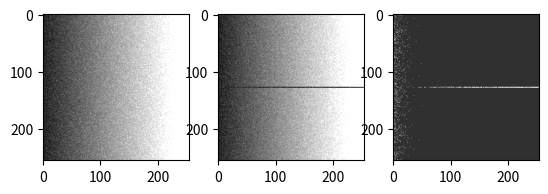

Reproduce this figure in Python.
# librairies scientifiques
import numpy as np
import matplotlib.pyplot as plt
import matplotlib.image as mpimg

def log_ratio(img1, img2):
    """ Calcule le log ratio entre deux images.

    La fonction fait prend le log de la division des deux images, pixel par pixel.
    Les images doivent être de même taille.
    Les tableaux doivent continer des entiers representants les niveaux de gris.
    Les valeurs seront decalees de 1 afin d'eviter les valeurs a 0.

    :param img1: la première image a comparer
    :param img2: la deuxième image a comparer
    :type img1: numpy array a deux dimensions de int
    :type img2: numpy array a deux dimensions de int
    :return: retourne |log(X1 / X2)| où X1 appartient à img1 et X2 appartient à img2
             pour tous les pixels de img1 et img2
             retourne None si les dimensions sont irrecevables
    :rtype: numpy array a deux dimensions de int 
    """

    haut_img1 = len(img1)
    haut_img2 = len(img2)
    long_img1 = len(img1[0])
    long_img2 = len(img2[0])

    # Test des dimensions de l'images
    if haut_img1 == 0 or haut_img2 == 0 or haut_img1 != haut_img2 or \
        long_img1 == 0 or long_img2 == 0 or long_img1 != long_img2:
            return None

    # Initialisation du tableau qui contiendra le resultat du log ratio
    lr_img = np.zeros((haut_img1, long_img1))

    # Parcours des images
    for i in range(haut_img1):
        for j in range(long_img1):
            lr_img[i][j] = np.abs(np.log((img1[i][j] + 1) / (img2[i][j] + 1)))

    return lr_img


def test():

    # parametres
    img_size = 255
    lambda_bruit = 10

    # creation de deux images unicolores
    img1 = np.array([[200 for i in range(img_size)] for j in range(img_size)])
    img2 = np.array([[200 for i in range(img_size)] for j in range(img_size)])

    # modification de la deuxieme image:
    # creation de deux lignes uniformes sur toute la longueur
    img2[img_size // 2] = [10 for i in range(img_size)]
    img2[(img_size // 2) + 1] = [10 for i in range(img_size)]

    # bruitage des images
    img1 = img1 + np.random.rayleigh(lambda_bruit, (img_size, img_size))
    img2 = img2 + np.random.rayleigh(lambda_bruit, (img_size, img_size))

    # log ratio
    lr_img = log_ratio(img1, img2)
    
    q1, q2, q3 = 0, 0, 0
    # modification des valeurs pour l'affichage
    for i in range(img_size):
        for j in range(img_size):
            if lr_img[i][j] >= 2:
                lr_img[i][j] = 250
                q1 += 1
            elif lr_img[i][j] >= 1:
                lr_img[i][j] = 200
                q2 += 1
            elif lr_img[i][j] >= 0:
                q3 += 1
                lr_img[i][j] = 50

    print("Nombre de pixels changés:         ", img_size * 2)
    print("Valeurs entre 0 inclus et 1 exclu:", q3)
    print("Valeurs entre 1 inclus et 2 exclu:", q2)
    print("Valeurs supérieures a 2 inclus:   ", q1)
    print()

    # affiche les images en niveaux de gris
    plt.subplot(131) # premiere image
    plt.imshow(img1, cmap = "gray", vmin = 1, vmax = 256)
    plt.subplot(132) # deuxieme image
    plt.imshow(img2, cmap = "gray", vmin = 1, vmax = 256)
    plt.subplot(133) # image des differences
    plt.imshow(lr_img, cmap = "gray", vmin = 1, vmax = 256)
    plt.show()


    # creation de deux images unicolores
    img1 = np.array([[200 for i in range(img_size)] for j in range(img_size)])
    img2 = np.array([[200 for i in range(img_size)] for j in range(img_size)])

    # modification de la deuxieme image:
    # creation de deux lignes uniformes sur toute la longueur
    img2[img_size // 2] = [10 for i in range(img_size)]
    img2[(img_size // 2) + 1] = [10 for i in range(img_size)]

    # bruitage multiplicatif des images
    img1 = img1 * np.random.rayleigh(lambda_bruit, (img_size, img_size))
    img2 = img2 * np.random.rayleigh(lambda_bruit, (img_size, img_size))

    # log ratio
    lr_img = log_ratio(img1, img2)
    
    q1, q2, q3 = 0, 0, 0
    # modification des valeurs pour l'affichage
    for i in range(img_size):
        for j in range(img_size):
            if lr_img[i][j] >= 2:
                lr_img[i][j] = 250
                q1 += 1
            elif lr_img[i][j] >= 1:
                lr_img[i][j] = 200
                q2 += 1
            elif lr_img[i][j] >= 0:
                q3 += 1
                lr_img[i][j] = 50

    print("Nombre de pixels changés:         ", img_size * 2)
    print("Valeurs entre 0 inclus et 1 exclu:", q3)
    print("Valeurs entre 1 inclus et 2 exclu:", q2)
    print("Valeurs supérieures a 2 inclus:   ", q1)
    print()

    # affiche les images en niveaux de gris
    plt.subplot(131) # premiere image
    plt.imshow(img1, cmap = "gray", vmin = 1, vmax = 256)
    plt.subplot(132) # deuxieme image
    plt.imshow(img2, cmap = "gray", vmin = 1, vmax = 256)
    plt.subplot(133) # image des differences
    plt.imshow(lr_img, cmap = "gray", vmin = 1, vmax = 256)
    plt.show()


def main():
    """ Exemple d'utilisation du log ratio.

    La fonction donne deux exemples d'utilisation du log ratio: sur une image uniforme
    puis sur un degrade.
    """

    # parametres
    img_size = 255
    lambda_bruit = 30

    # creation de deux images degrades
    img1 = np.array([[i for i in range(img_size)] for j in range(img_size)])
    img2 = np.array([[i for i in range(img_size)] for j in range(img_size)])

    # modification de la deuxieme image:
    # creation de deux lignes uniformes sur toute la longueur
    img2[img_size // 2] = [10 for i in range(img_size)]
    img2[(img_size // 2) + 1] = [10 for i in range(img_size)]

    # bruitage des images
    img1 = img1 + np.random.rayleigh(lambda_bruit, (img_size, img_size))
    img2 = img2 + np.random.rayleigh(lambda_bruit, (img_size, img_size))

    # log ratio
    lr_img = log_ratio(img1, img2)
    
    q1, q2, q3 = 0, 0, 0
    # modification des valeurs pour l'affichage
    for i in range(img_size):
        for j in range(img_size):
            if lr_img[i][j] >= 2:
                lr_img[i][j] = 250
                q1 += 1
            elif lr_img[i][j] >= 1:
                lr_img[i][j] = 200
                q2 += 1
            elif lr_img[i][j] >= 0:
                q3 += 1
                lr_img[i][j] = 50

    print("Nombre de pixels changés:         ", img_size * 2)
    print("Valeurs entre 0 inclus et 1 exclu:", q3)
    print("Valeurs entre 1 inclus et 2 exclu:", q2)
    print("Valeurs supérieures a 2 inclus:   ", q1)

    # affiche les images en niveaux de gris
    plt.subplot(131) # premiere image
    plt.imshow(img1, cmap = "gray", vmin = 1, vmax = 256)
    plt.subplot(132) # deuxieme image
    plt.imshow(img2, cmap = "gray", vmin = 1, vmax = 256)
    plt.subplot(133) # image des differences
    plt.imshow(lr_img, cmap = "gray", vmin = 1, vmax = 256)
    plt.show()

if __name__ == '__main__':
    main()

